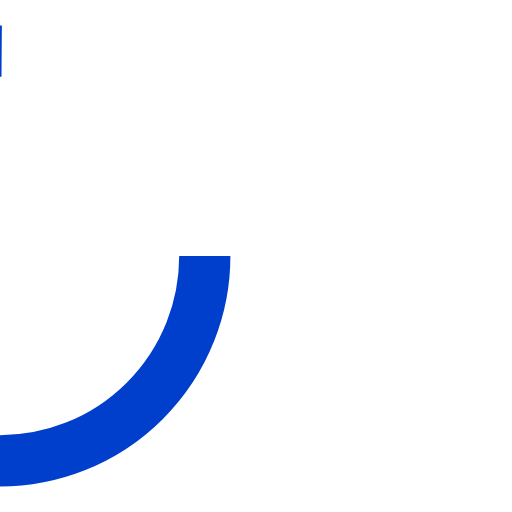
t = 0.00 s
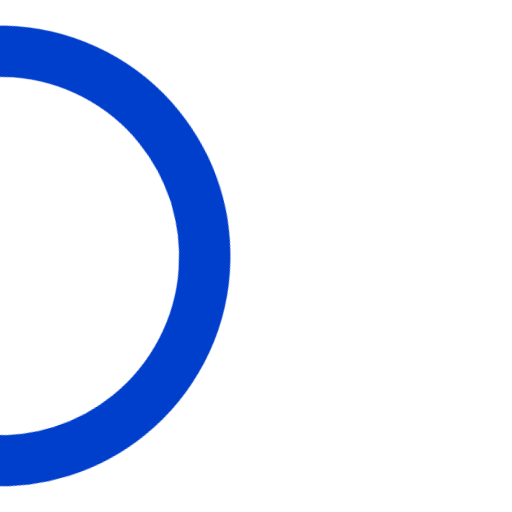
t = 0.13 s
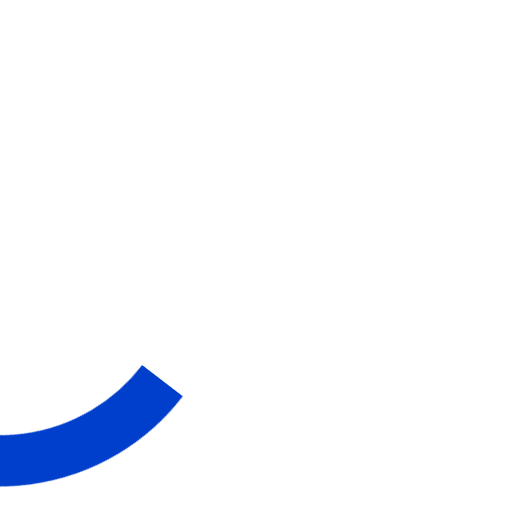
t = 0.38 s
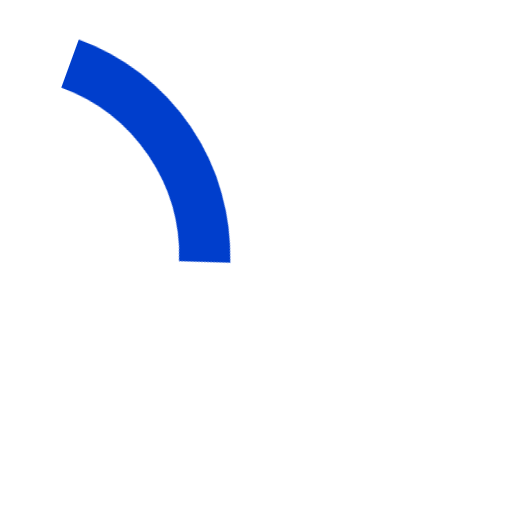
t = 0.50 s
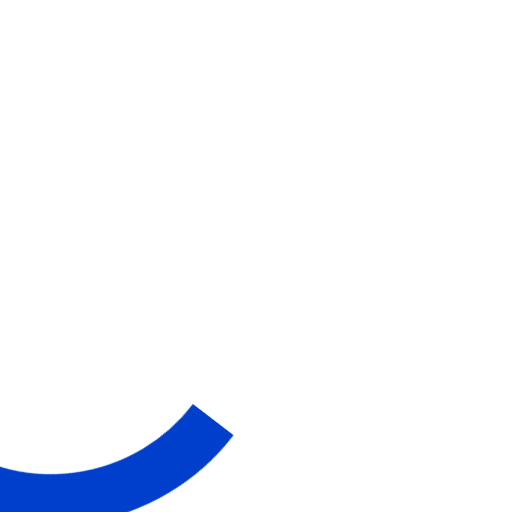
t = 0.63 s
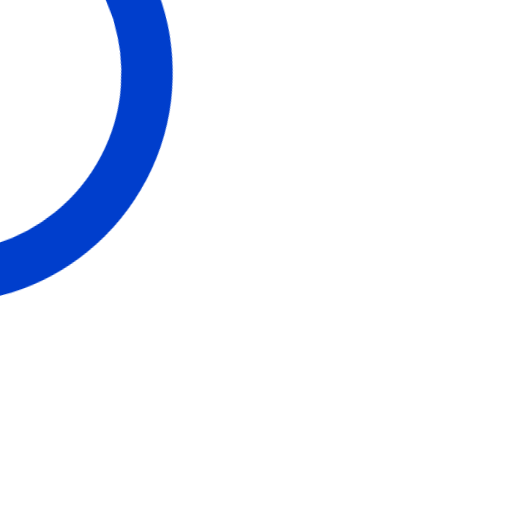
t = 0.88 s

The animated SVG that drew these frames (rendered in a browser with its animation timeline set to each time). Animation: 1 CSS @keyframes rule; one cycle of 1.00 s, repeats indefinitely.

<svg xmlns="http://www.w3.org/2000/svg" width="40" height="20" viewBox="0 0 10 10"><style>@keyframes s{0%{transform:rotate(0deg) translate(-50%,0)}50%{transform:rotate(-430deg) translate(-50%,0);stroke-dashoffset:20}}</style><circle cx="5" cy="5" r="4" fill="none" stroke="#003ecc" stroke-dasharray="25" stroke-dashoffset="6.125" style="animation:s 1s linear infinite;transform-origin:left"/></svg>